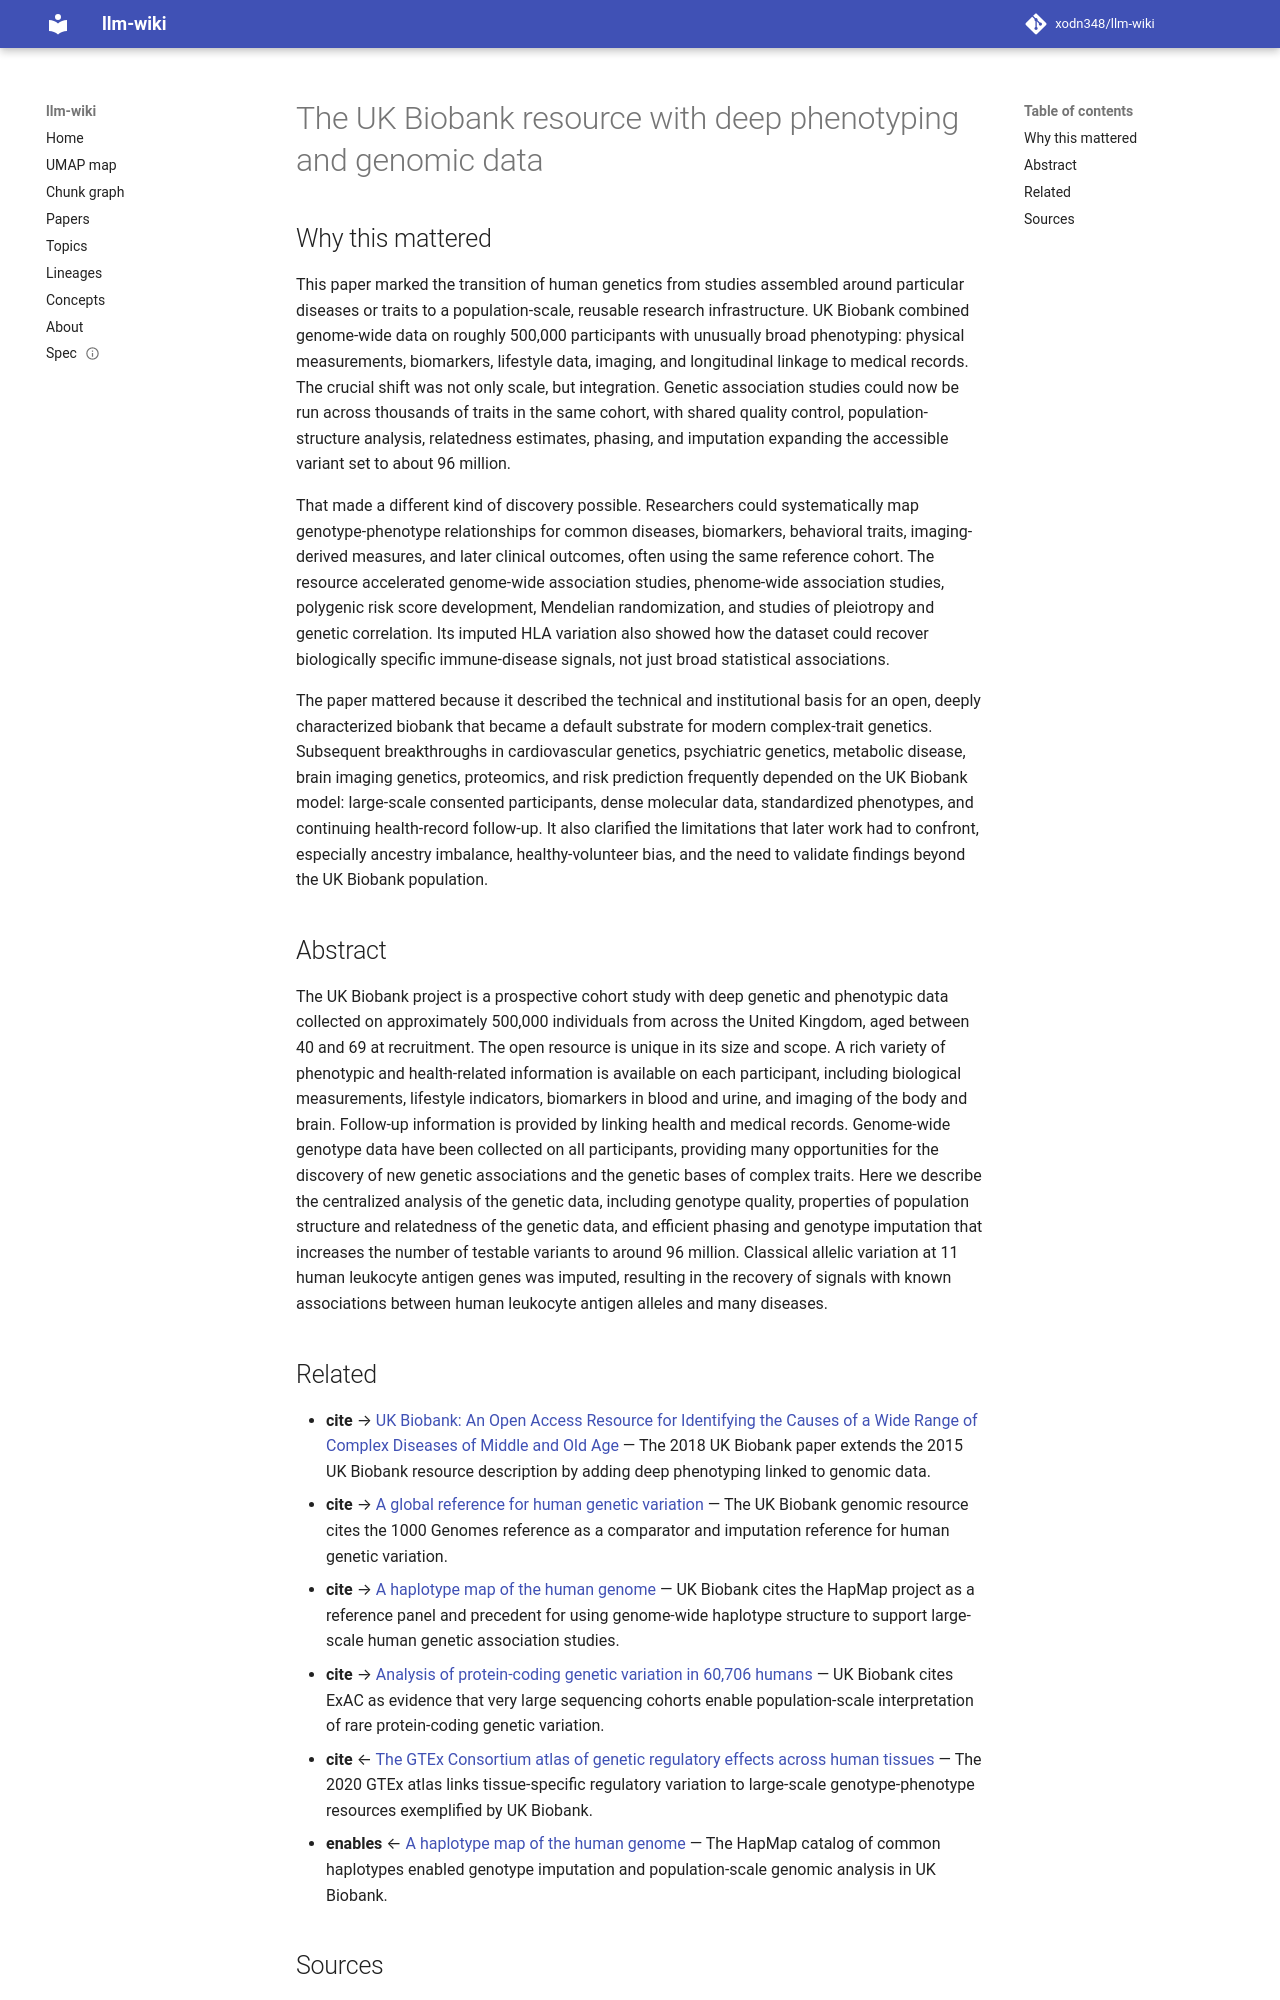

repository: xodn348/llm-wiki · page: paper/10_1038_s41586_018_0579_z/index.html · generator: mkdocs

---
title: The UK Biobank resource with deep phenotyping and genomic data
doi: 10.1038/s41586-018-0579-z
openalex_id: https://openalex.org/W2895486342
year: 2018
venue: Nature
authors: Clare Bycroft, Colin Freeman, Desislava Petkova, Gavin Band, Lloyd T. Elliott,
  Kevin Sharp, Allan Motyer, Damjan Vukcevic
citations: 9619
fleming_tier: true
concepts:
- Biobank
- Imputation (statistics)
- Genotype
- Biology
- Population
- Genetics
- Human genetic variation
- Biorepository
- Allele
- Genome
---

# The UK Biobank resource with deep phenotyping and genomic data

## Why this mattered

This paper marked the transition of human genetics from studies assembled around particular diseases or traits to a population-scale, reusable research infrastructure. UK Biobank combined genome-wide data on roughly 500,000 participants with unusually broad phenotyping: physical measurements, biomarkers, lifestyle data, imaging, and longitudinal linkage to medical records. The crucial shift was not only scale, but integration. Genetic association studies could now be run across thousands of traits in the same cohort, with shared quality control, population-structure analysis, relatedness estimates, phasing, and imputation expanding the accessible variant set to about 96 million.

That made a different kind of discovery possible. Researchers could systematically map genotype-phenotype relationships for common diseases, biomarkers, behavioral traits, imaging-derived measures, and later clinical outcomes, often using the same reference cohort. The resource accelerated genome-wide association studies, phenome-wide association studies, polygenic risk score development, Mendelian randomization, and studies of pleiotropy and genetic correlation. Its imputed HLA variation also showed how the dataset could recover biologically specific immune-disease signals, not just broad statistical associations.

The paper mattered because it described the technical and institutional basis for an open, deeply characterized biobank that became a default substrate for modern complex-trait genetics. Subsequent breakthroughs in cardiovascular genetics, psychiatric genetics, metabolic disease, brain imaging genetics, proteomics, and risk prediction frequently depended on the UK Biobank model: large-scale consented participants, dense molecular data, standardized phenotypes, and continuing health-record follow-up. It also clarified the limitations that later work had to confront, especially ancestry imbalance, healthy-volunteer bias, and the need to validate findings beyond the UK Biobank population.

## Abstract

The UK Biobank project is a prospective cohort study with deep genetic and phenotypic data collected on approximately 500,000 individuals from across the United Kingdom, aged between 40 and 69 at recruitment. The open resource is unique in its size and scope. A rich variety of phenotypic and health-related information is available on each participant, including biological measurements, lifestyle indicators, biomarkers in blood and urine, and imaging of the body and brain. Follow-up information is provided by linking health and medical records. Genome-wide genotype data have been collected on all participants, providing many opportunities for the discovery of new genetic associations and the genetic bases of complex traits. Here we describe the centralized analysis of the genetic data, including genotype quality, properties of population structure and relatedness of the genetic data, and efficient phasing and genotype imputation that increases the number of testable variants to around 96 million. Classical allelic variation at 11 human leukocyte antigen genes was imputed, resulting in the recovery of signals with known associations between human leukocyte antigen alleles and many diseases.
